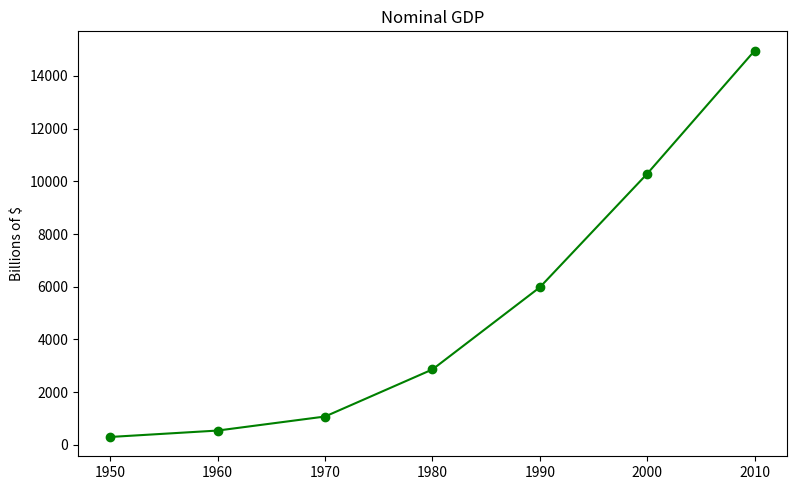
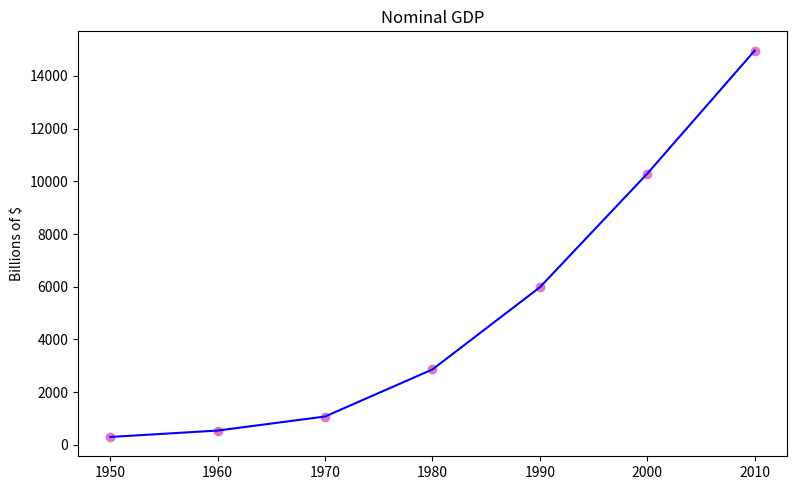

Here is the Python script that generated these plots, in order:
from matplotlib import pyplot as plt
from matplotlib.animation import ArtistAnimation
from matplotlib.gridspec import GridSpec


class LineTracker:
    def __init__(self, title, ylabel):
        self.artists_list = []
        self.fig = plt.figure(figsize=(8, 5))
        self.gs = GridSpec(nrows=1, ncols=1, height_ratios=[1])
        self.ax0 = self.fig.add_subplot(self.gs[0])
        self.line = self.ax0.plot([], [], color="green", marker="o", linestyle="solid")
        self.ax0.set_title(title)
        self.ax0.set_ylabel(ylabel)
        self.fig.tight_layout()

    def create_plot(self, x, y, output_path):
        self.ax0.plot(x, y, color="green", marker="o", linestyle="solid")
        plt.savefig(output_path)

    def update_plot(self, x, y):
        """
        Update the plot with new data.

        Parameters:
        df (pd.DataFrame): The DataFrame containing the current frame of hurricane data.
        """
        self.scat = self.ax0.scatter(x, y)
        self.line, = self.ax0.plot(x, y, linestyle='-', color='blue')
        self.artists_list.append([self.scat, self.line])

    def animate(self, x, y, output_path):
        """
        Create an animation of the hurricane data.

        Parameters:
        df (pd.DataFrame): The DataFrame containing hurricane data.
        output_path (str): The path to save the animation.
        """
        for frame in range(len(x)):
            current_x = x[:frame + 1]
            current_y = y[:frame + 1]
            self.update_plot(current_x, current_y)
        anim = ArtistAnimation(self.fig, self.artists_list, interval=200, blit=True)
        anim.save(output_path)


if __name__ == "__main__":
    years = [1950, 1960, 1970, 1980, 1990, 2000, 2010]
    gdp = [300.2, 543.3, 1075.9, 2862.5, 5979.6, 10289.7, 14958.3]
    lt = LineTracker(title="Nominal GDP", ylabel="Billions of $")
    lt.create_plot(x=years, y=gdp, output_path="e030701_simple_line_chart.png")

    lt = LineTracker(title="Nominal GDP", ylabel="Billions of $")
    lt.animate(x=years, y=gdp, output_path="e030702_animated_line_chart.gif")
